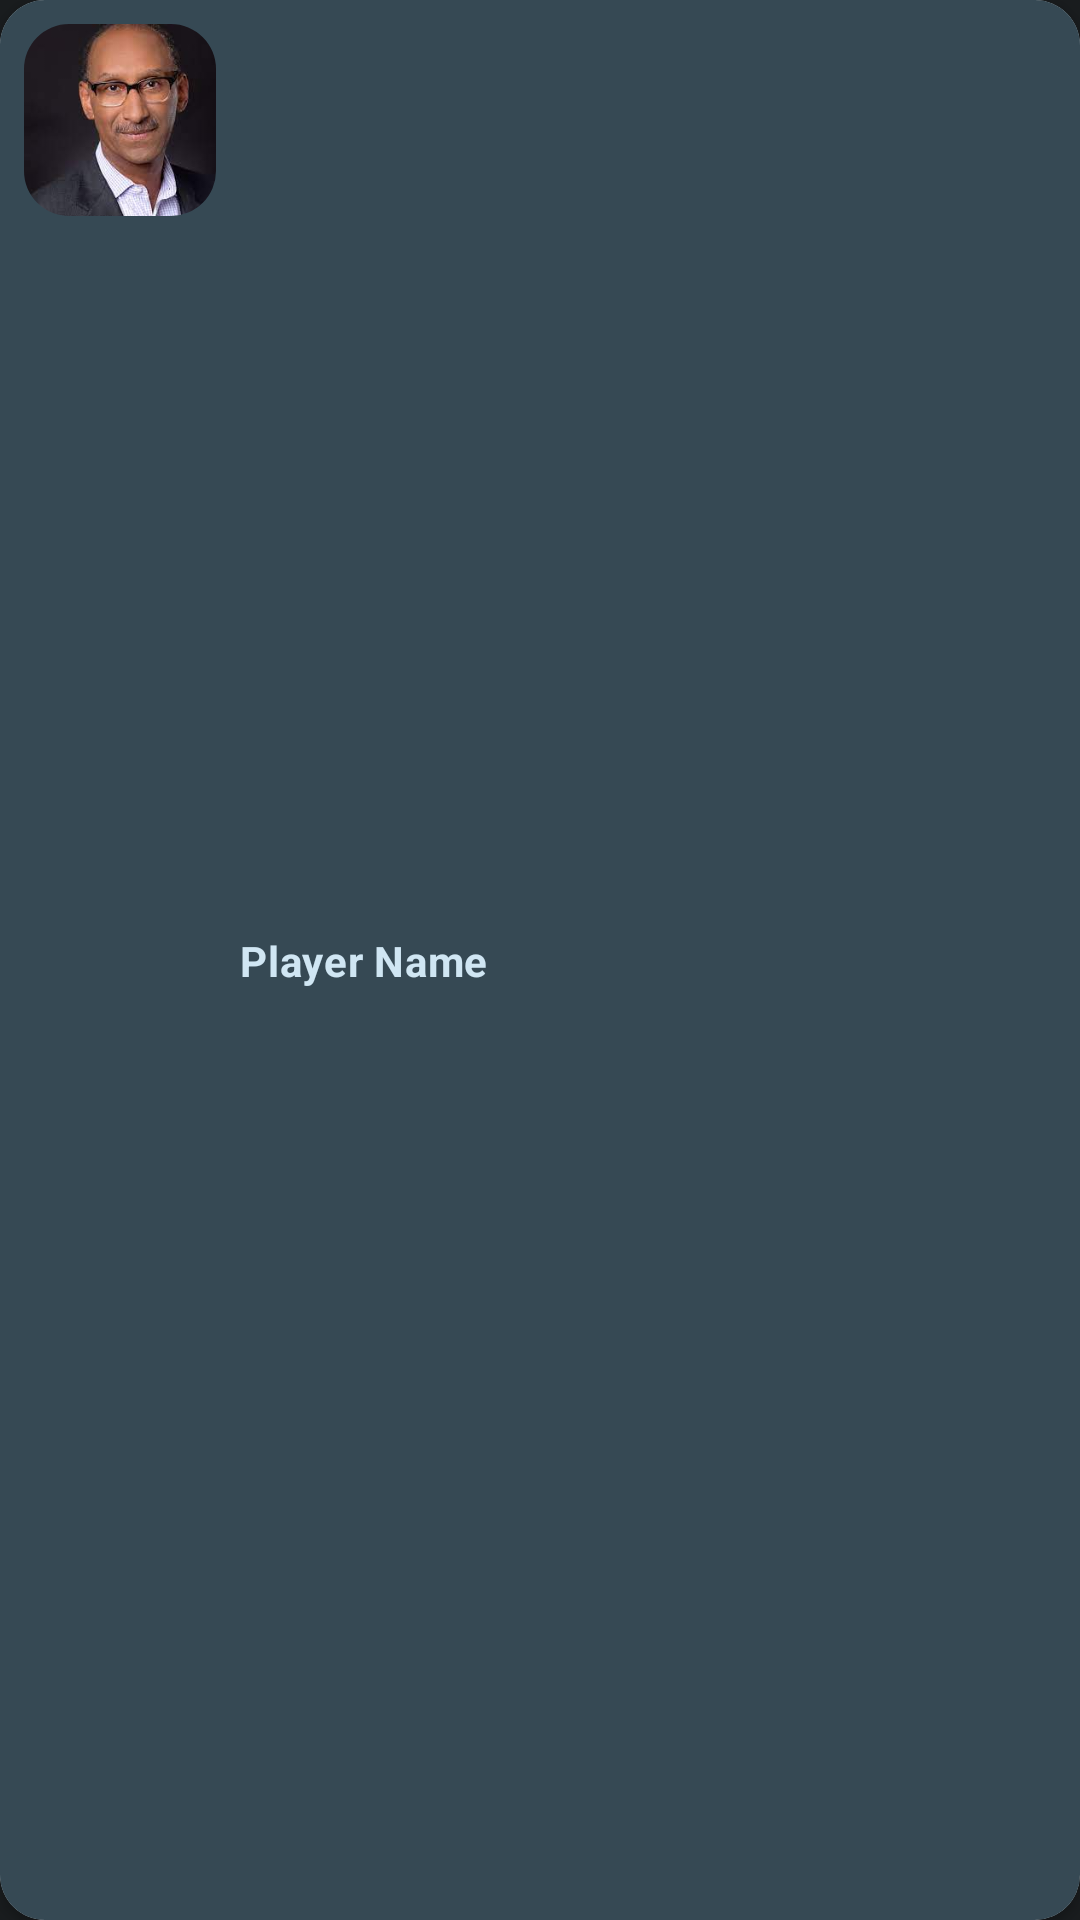

Reconstruct the res/layout file that produces this screen, plus the resources it refers to.
<!-- AndroidManifest.xml: application theme Theme.BetBracket -->
<!-- res/layout/view_player.xml -->
<?xml version="1.0" encoding="utf-8"?>
<androidx.cardview.widget.CardView xmlns:android="http://schemas.android.com/apk/res/android"
    xmlns:app="http://schemas.android.com/apk/res-auto"
    android:layout_width="match_parent"
    android:layout_height="wrap_content"
    android:layout_marginStart="16dp"
    android:layout_marginTop="16dp"
    android:layout_marginEnd="@dimen/margin_medium"
    android:elevation="5dp"
    app:cardCornerRadius="@dimen/card_radius">

    <androidx.constraintlayout.widget.ConstraintLayout
        android:id="@+id/player_card"
        android:layout_width="match_parent"
        android:layout_height="match_parent"
        android:background="@color/secondaryContainer"
        android:padding="8dp">


        <com.google.android.material.imageview.ShapeableImageView
            android:id="@+id/player_image"
            android:layout_width="64dp"
            android:layout_height="64dp"
            android:scaleType="centerCrop"
            android:src="@drawable/descarga"
            app:layout_constraintStart_toStartOf="parent"
            app:layout_constraintTop_toTopOf="parent"
            app:shapeAppearanceOverlay="@style/circularImage" />

        <TextView
            android:id="@+id/player_name"
            style="@style/PlayerCard.Text"
            android:layout_width="wrap_content"
            android:layout_height="wrap_content"
            android:layout_marginStart="@dimen/margin_small"
            android:text="Player Name"
            android:textStyle="bold"
            app:layout_constraintBottom_toBottomOf="parent"
            app:layout_constraintStart_toEndOf="@id/player_image"
            app:layout_constraintTop_toTopOf="parent" />

        <ImageView
            android:id="@+id/player_delete"
            android:layout_width="24dp"
            android:layout_height="24dp"
            android:src="@drawable/ic_delete_24"
            app:layout_constraintBottom_toBottomOf="parent"
            app:layout_constraintEnd_toEndOf="parent"
            app:layout_constraintTop_toTopOf="parent"
            app:tint="@color/onSecondaryContainer" />

        <ImageView
            android:id="@+id/player_edit"
            android:layout_width="24dp"
            android:layout_height="24dp"
            android:layout_marginEnd="@dimen/margin_small"
            android:src="@drawable/ic_edit_24"
            app:layout_constraintBottom_toBottomOf="parent"
            app:layout_constraintEnd_toStartOf="@id/player_delete"
            app:layout_constraintTop_toTopOf="parent"
            app:tint="@color/onSecondaryContainer" />


    </androidx.constraintlayout.widget.ConstraintLayout>
</androidx.cardview.widget.CardView>
<!-- resources referenced by this layout -->
<resources>
  <color name="onSecondaryContainer">#D0E6F3</color>
  <color name="secondaryContainer">#364954</color>
  <dimen name="card_radius">15dp</dimen>
  <dimen name="margin_medium">16dp</dimen>
  <dimen name="margin_small">8dp</dimen>
  <!-- drawable descarga: jpg bitmap (drawable, 5561 bytes) -->
  <style name="PlayerCard.Text" parent="TextAppearance.MaterialComponents.Body2">
          <item name="android:textColor">@color/onSecondaryContainer</item>
          <item name="font">@font/noto_sans</item>
      </style>
  <style name="circularImage">
          <item name="cornerSize">15dp</item>
      </style>
  <style name="Theme.BetBracket" parent="Theme.MaterialComponents.Light.NoActionBar">
          
          <item name="colorPrimary">@color/colorPrimary</item>
          <item name="colorPrimaryDark">@color/colorPrimaryDark</item>
          <item name="colorAccent">@color/colorAccent</item>
          <item name="android:textColorPrimary">@color/textColorPrimary</item>
          <item name="android:colorBackground">@color/colorAccent</item>
          <item name="font">@font/noto_sans</item>
          <item name="popupMenuBackground">@color/secondaryContainer</item>
          <item name="textAppearanceLargePopupMenu">@style/TextAppearance.MaterialComponents.Body2</item>
          <item name="textAppearanceSmallPopupMenu">@style/TextAppearance.MaterialComponents.Body2</item>
      </style>
  <color name="colorPrimary">#70D2FF</color>
  <color name="colorPrimaryDark">#003547</color>
  <color name="colorAccent">#191C1E</color>
  <color name="textColorPrimary">#E1E2E5</color>
</resources>
